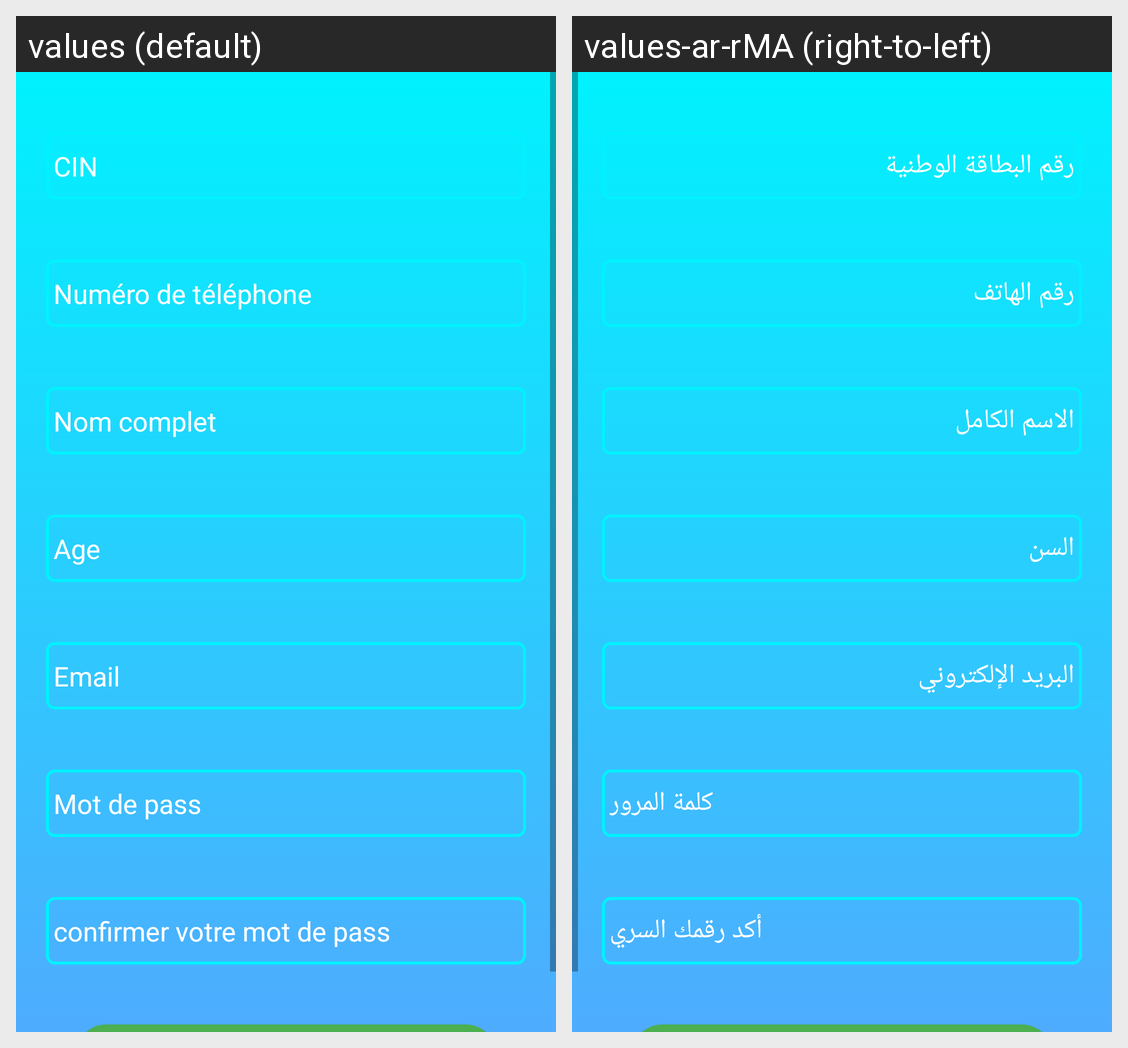

This grid shows one Android layout under two languages. Give, for every string resource on the screen, its name, the default text and each shown locale's text.
Android screen res/layout/activity_patient_register.xml rendered under 2 locales, left to right: values (default), values-ar-rMA (right-to-left). Device: Nexus 5 (rendered at 1080×1920; each locale shown at half size, 540×960, under a caption strip naming it); theme Theme.MaterialComponents.DayNight.NoActionBar.
Strings drawn on this screen, with the default value and each locale's value (text and hints the layout hard-codes, and strings that could not be matched under every locale, appear in the picture but are not listed):

nom_complet
  values: Nom complet
  values-ar-rMA: الاسم الكامل

Age
  values: Age
  values-ar-rMA: السن

email
  values: Email
  values-ar-rMA: البريد الإلكتروني

password
  values: Mot de pass
  values-ar-rMA: كلمة المرور

re_password
  values: confirmer votre mot de pass
  values-ar-rMA: أكد رقمك السري

cin
  values: CIN
  values-ar-rMA: رقم البطاقة الوطنية
